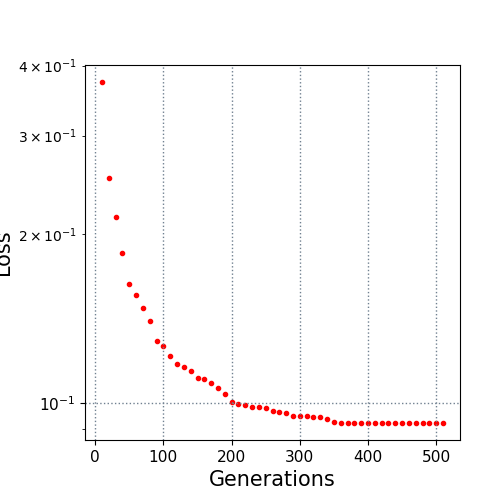

The data file committed next to this chart (first rows):
10.0, 0.37376
20.0, 0.2525
30.0, 0.2145
40.0, 0.1856
50.0, 0.1631
60.0, 0.156
70.0, 0.1477
80.0, 0.1401
90.0, 0.1292
100.0, 0.1267
110.0, 0.1211
120.0, 0.1173
130.0, 0.116
140.0, 0.1143
150.0, 0.1109
160.0, 0.1102
170.0, 0.1085
180.0, 0.1066
190.0, 0.104
200.0, 0.1006
210.0, 0.09949
220.0, 0.09929
230.0, 0.09856
240.0, 0.09836
250.0, 0.09792
260.0, 0.09695
270.0, 0.0963
280.0, 0.09594
290.0, 0.0948
300.0, 0.0948
310.0, 0.0948
320.0, 0.09454
330.0, 0.09454
340.0, 0.09354
350.0, 0.09241
360.0, 0.09226
370.0, 0.09226
380.0, 0.09218
390.0, 0.09218
400.0, 0.09218
410.0, 0.09218
420.0, 0.09218
430.0, 0.09218
440.0, 0.09218
450.0, 0.09218
460.0, 0.09218
470.0, 0.09218
480.0, 0.09218
490.0, 0.09218
500.0, 0.09218
510.0, 0.09218
